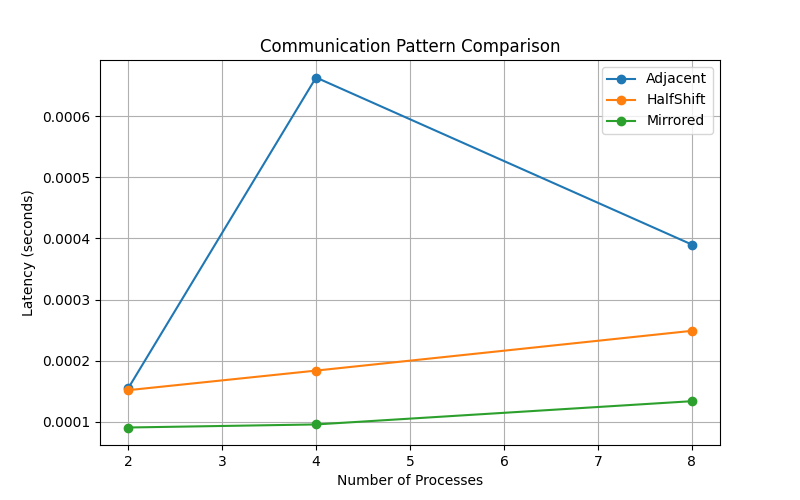

The table this chart was drawn from, first rows:
Processes, Adjacent, HalfShift, Mirrored
2, 0.000155, 0.000152, 0.000091
4, 0.000663, 0.000184, 0.000096
8, 0.000390, 0.000249, 0.000134
